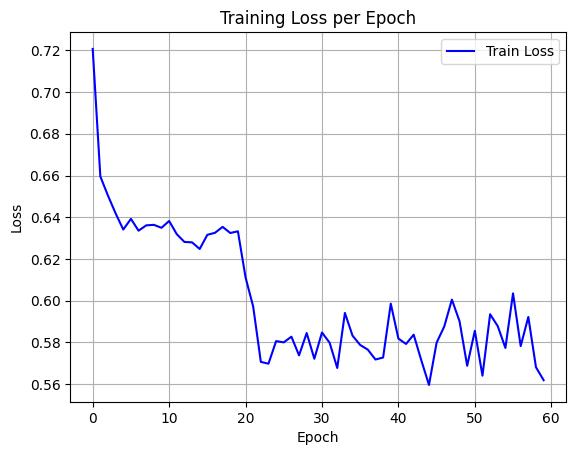

The table this chart was drawn from, first rows:
epoch, train_loss
0, 0.7207
1, 0.6595
2, 0.6503
3, 0.6418
4, 0.6341
5, 0.6392
6, 0.6336
7, 0.6361
8, 0.6364
9, 0.6349
10, 0.6382
11, 0.6319
12, 0.6282
13, 0.628
14, 0.6248
15, 0.6316
16, 0.6325
17, 0.6354
18, 0.6325
19, 0.6333
20, 0.6112
21, 0.5972
22, 0.5707
23, 0.5698
24, 0.5806
25, 0.58
26, 0.5828
27, 0.5738
28, 0.5845
29, 0.5722
30, 0.5848
31, 0.5799
32, 0.5678
33, 0.5941
34, 0.5832
35, 0.5788
36, 0.5766
37, 0.5718
38, 0.5728
39, 0.5986
40, 0.5819
41, 0.5793
42, 0.5837
43, 0.5714
44, 0.5597
45, 0.5799
46, 0.5876
47, 0.6005
48, 0.5901
49, 0.5688
50, 0.5856
51, 0.5641
52, 0.5935
53, 0.5878
54, 0.5774
55, 0.6035
56, 0.5783
57, 0.5922
58, 0.5682
59, 0.5619
